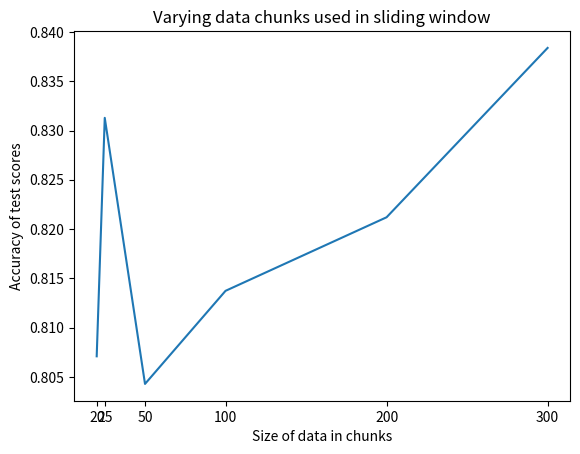

This chart was generated by the following Python code:
import matplotlib.pyplot as plt

m_scales = [300,200,100,50,25,20]
testscores = [0.8383838534355164,  0.8211920261383057, 0.813725471496582, 0.8042762875556946, 0.831285834312439, 0.8070784211158752]


labels = [300,200, 100, 50, 25,20]

# You can specify a rotation for the tick labels in degrees or with keywords.
plt.xticks(m_scales, labels, rotation='horizontal')
plt.plot(m_scales, testscores)
plt.title('Varying data chunks used in sliding window')
plt.ylabel('Accuracy of test scores')
plt.xlabel('Size of data in chunks')
plt.show()

#[0.9950000047683716], [0.03965083882212639, 0.9934210777282715], [0.14299678802490234, 0.9592834115028381], [0.2818697690963745, 0.8993839621543884], [0.2967117130756378, 0.8953726291656494], [0.3853455185890198, 0.8516912460327148]]
